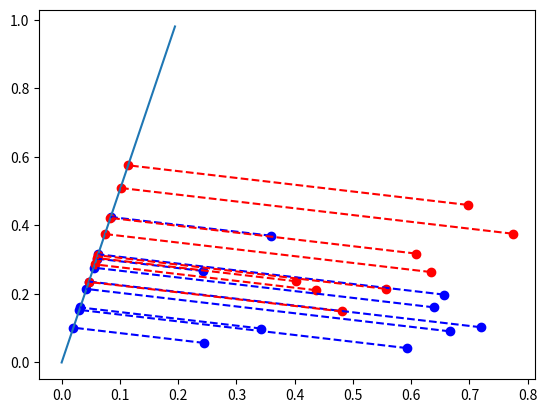

Reproduce this figure in Python.
# -*- coding: utf-8 -*-
"""
Created on Fri Dec 16 15:26:02 2022

[redacted]
"""

import matplotlib.pyplot as plt
import numpy as np
import pandas as pd

def draw1(data,theta,num,colors):
    x=[[] for i in range(2)]
    for ele in data:
        x[int(ele[-1])].append(ele[:-1])
	#绘制原始数据
    for i in range(num):
        x[i]=np.array(x[i])
        plt.scatter(x[i][:,0],x[i][:,1],color=colors[i])
	#绘制被映射直线
    if theta[0]<0 and theta[1]<0 :
        minus_theta0 = -theta[0]
        minus_theta1 = -theta[1]
    plt.plot([0,minus_theta0],[0,minus_theta1])
	#绘制映射到直线上的点
    for i in range(num):
        for ele in x[i]:
            ta=theta*np.dot(ele,theta)
            plt.plot([ele[0],ta[0]],[ele[1],ta[1]],color=colors[i],linestyle="--")
            plt.scatter(ta[0],ta[1],color=colors[i])
    plt.show()

def c2(data,num):
    n=data.shape[1]-1
    x=[[] for i in range(num)]
    u=[[]for i in range(num)]
    sw=np.zeros([n,n])
    for ele in data:
        print(ele)
        x[int(ele[-1])].append(ele[:-1])
    for i in range(num):
        x[i]=np.array(x[i])
        u[i]=np.mean(x[i],axis=0)
    for i in range(num):
        x[i]=x[i]-u[i]
        sw=sw+np.dot(x[i].T,x[i])
    print("x_i去中心化:\n",x)
    print("计算散度矩阵S_w:\n",sw)
    #计算theta
    theta=np.dot(np.linalg.inv(sw),(u[0]-u[1]).T)
	#单位化
    fm=0
    for i in range(n):
        fm=fm+theta[i]**2
    return theta/np.sqrt(fm)

if __name__ == '__main__':
    data={'density':[0.697,0.774,0.634,0.608,0.556,0.403,0.481,0.437,
                     0.666,0.243,0.245,0.343,0.639,0.657,0.36,0.593,0.719],
          'sugar':[0.46,0.376,0.264,0.318,0.215,0.237,0.149,0.211,
                   0.091,0.267,0.057,0.099,0.161,0.198,0.37,0.042,0.103],
          'quality':[1,1,1,1,1,1,1,1,0,0,0,0,0,0,0,0,0]}
    df=pd.DataFrame(data)
    data=df.values
    colors=['blue','red']
    theta=c2(data,2)
    print("4计算直线向量theta:\n",theta)
    draw1(data,theta,2,colors)